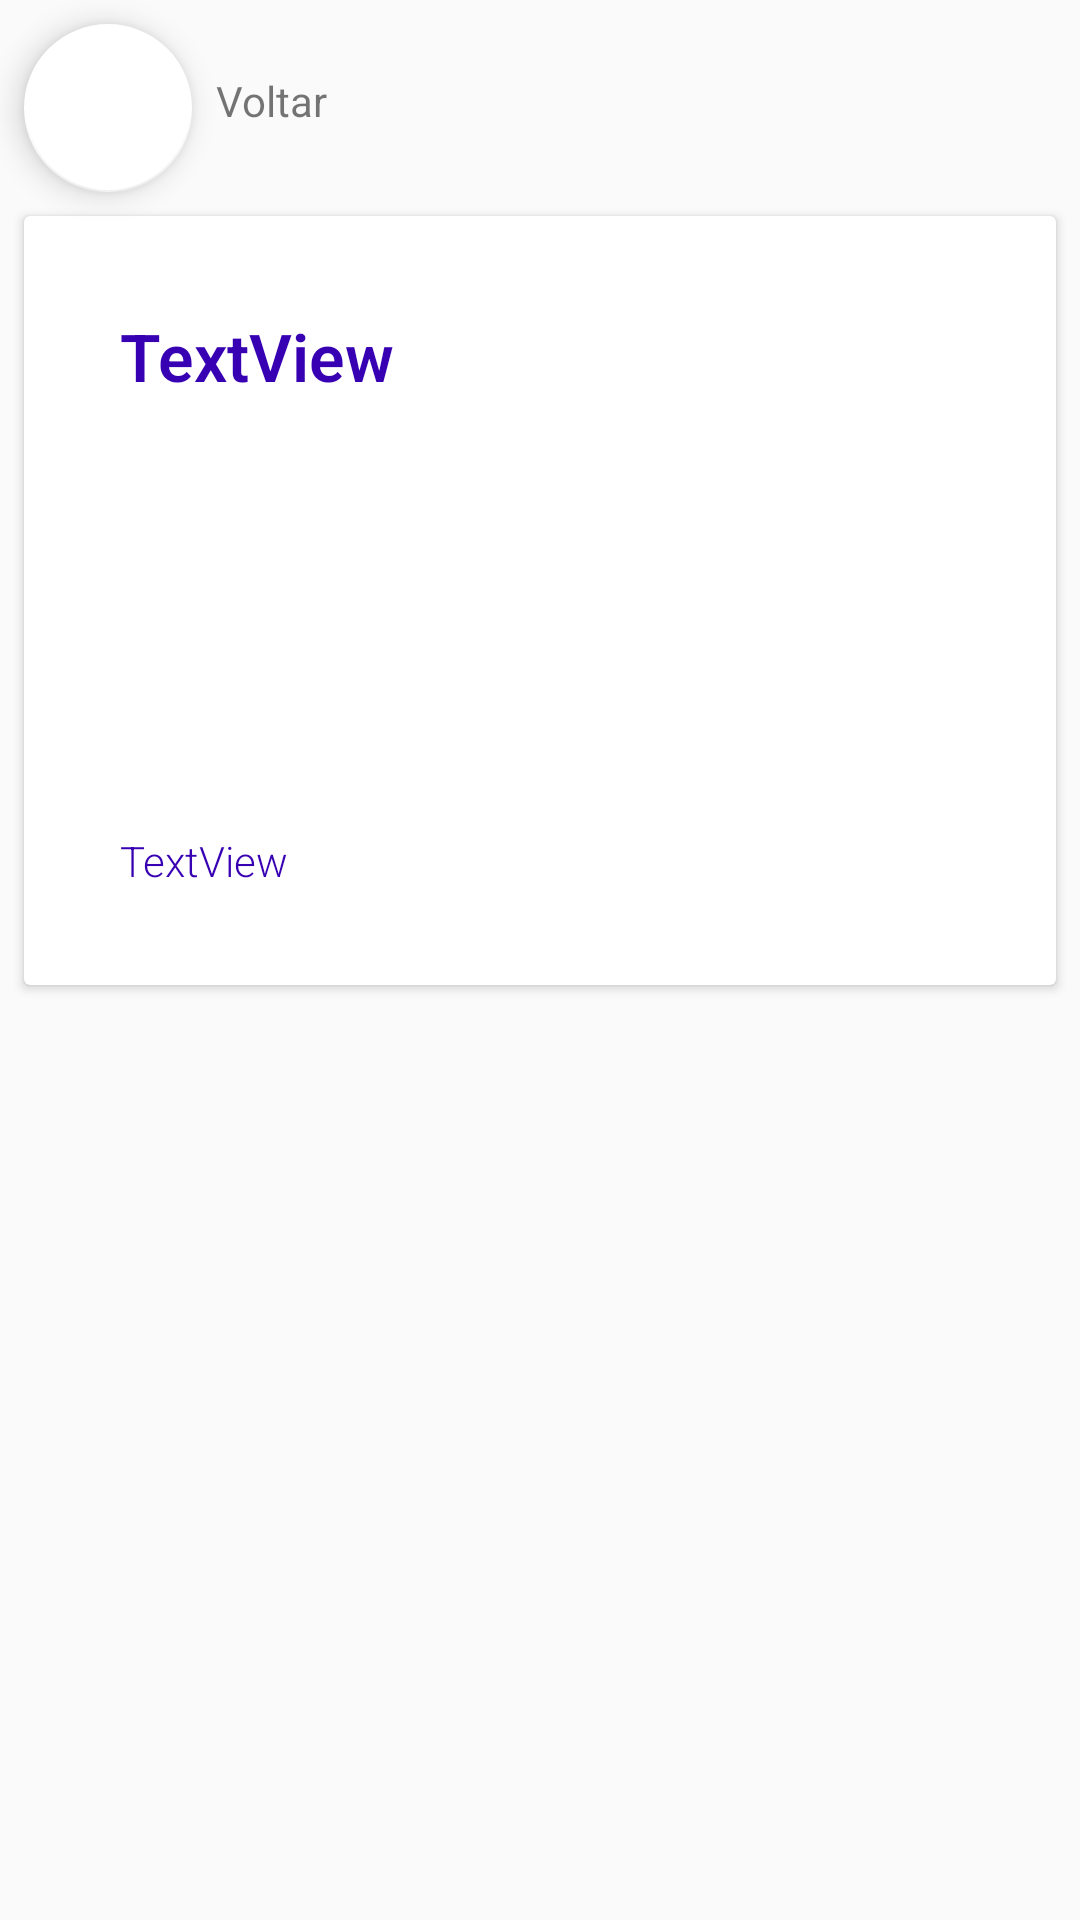

Here is an Android app screen rendered from its layout file. Give the layout XML and the strings, colors and styles it references.
<!-- AndroidManifest.xml: application theme AppTheme -->
<!-- res/layout/activity_reciclagem_detail.xml -->
<?xml version="1.0" encoding="utf-8"?>
<layout
    xmlns:android="http://schemas.android.com/apk/res/android"
    xmlns:app="http://schemas.android.com/apk/res-auto"
    xmlns:tools="http://schemas.android.com/tools">

    <data>

        <variable
            name="imageUrl"
            type="String" />
    </data>

    <ScrollView
        android:layout_width="match_parent"
        android:layout_height="626dp"
        android:orientation="vertical"
        app:layout_constraintEnd_toEndOf="parent"
        app:layout_constraintStart_toStartOf="parent"
        app:layout_constraintTop_toTopOf="parent">

        <androidx.constraintlayout.widget.ConstraintLayout
            android:layout_width="match_parent"
            android:layout_height="match_parent"
            tools:context=".activities.ReciclagemDetailActivity">

            <com.google.android.material.floatingactionbutton.FloatingActionButton
                android:id="@+id/button_back"
                android:layout_width="56dp"
                android:layout_height="wrap_content"
                android:layout_marginStart="8dp"
                android:layout_marginTop="8dp"
                app:backgroundTint="@color/white"
                app:layout_anchor="@+id/main_bottom_navigation"
                app:layout_constraintStart_toStartOf="parent"
                app:layout_constraintTop_toTopOf="parent"
                app:srcCompat="@drawable/ic_back_foreground" />

            <TextView
                android:layout_width="wrap_content"
                android:layout_height="wrap_content"
                android:layout_marginStart="8dp"
                android:layout_marginTop="24dp"
                android:text="Voltar"
                app:layout_constraintStart_toEndOf="@+id/button_back"
                app:layout_constraintTop_toTopOf="parent" />

            <androidx.cardview.widget.CardView
                android:layout_width="match_parent"
                android:layout_height="wrap_content"
                android:layout_margin="@dimen/spacing_pequeno"
                android:layout_marginTop="32dp"
                android:layout_marginBottom="32dp"
                app:layout_constraintBottom_toBottomOf="parent"
                app:layout_constraintEnd_toEndOf="parent"
                app:layout_constraintStart_toStartOf="parent"
                app:layout_constraintTop_toBottomOf="@+id/button_back">

                <androidx.constraintlayout.widget.ConstraintLayout
                    android:layout_width="match_parent"
                    android:layout_height="match_parent"
                    tools:context=".activities.ReciclagemDetailActivity">

                    <ImageView
                        android:id="@+id/image_recycle_detail"
                        android:layout_width="0dp"
                        android:layout_height="120dp"
                        android:layout_marginTop="8dp"
                        app:imageUrl="@{imageUrl}"
                        app:layout_constraintEnd_toEndOf="parent"
                        app:layout_constraintStart_toStartOf="parent"
                        app:layout_constraintTop_toBottomOf="@+id/textView_title_description_recycle" />

                    <TextView
                        android:id="@+id/textView_title_description_recycle"
                        style="@style/Titulo"
                        android:layout_width="match_parent"
                        android:layout_height="wrap_content"
                        android:layout_marginStart="32dp"
                        android:layout_marginTop="32dp"
                        android:layout_marginEnd="16dp"
                        android:text="TextView"
                        app:layout_constraintEnd_toEndOf="parent"
                        app:layout_constraintStart_toStartOf="parent"
                        app:layout_constraintTop_toTopOf="parent" />

                    <TextView
                        android:id="@+id/textView_description_detail_recycle"
                        style="@style/Texto"
                        android:layout_width="0dp"
                        android:layout_height="wrap_content"
                        android:layout_marginStart="32dp"
                        android:layout_marginTop="16dp"
                        android:layout_marginEnd="32dp"
                        android:layout_marginBottom="32dp"
                        android:text="TextView"
                        app:layout_constraintBottom_toBottomOf="parent"
                        app:layout_constraintEnd_toEndOf="parent"
                        app:layout_constraintStart_toStartOf="parent"
                        app:layout_constraintTop_toBottomOf="@+id/image_recycle_detail" />
                </androidx.constraintlayout.widget.ConstraintLayout>
            </androidx.cardview.widget.CardView>
        </androidx.constraintlayout.widget.ConstraintLayout>
    </ScrollView>
</layout>
<!-- resources referenced by this layout -->
<resources>
  <dimen name="spacing_pequeno">8dp</dimen>
  <style name="Texto">
          <item name="android:textAppearance">?attr/textAppearanceListItem</item>
          <item name="android:textColor">@color/colorPrimaryDark</item>
          <item name="android:fontFamily">sans-serif-light</item>
          <item name="android:textSize">@dimen/font_normal</item>
      </style>
  <style name="Titulo" parent="Texto">
          <item name="android:textSize">@dimen/font_gigante</item>
          <item name="android:textStyle">bold</item>
          <item name="android:fontFamily">sans-serif-light</item>
          <item name="android:maxLines">1</item>
          <item name="android:ellipsize">end</item>
      </style>
  <style name="AppTheme" parent="Theme.AppCompat.Light.DarkActionBar">
          
          <item name="colorPrimary">@color/colorPrimary</item>
          <item name="colorPrimaryDark">@color/colorPrimaryDark</item>
          <item name="colorAccent">@color/colorAccent</item>
      </style>
  <dimen name="font_normal">14sp</dimen>
  <dimen name="font_gigante">22sp</dimen>
  <!-- not gathered from this repository: default colours our renderer supplied (Android Studio template values) -->
  <color name="white">#FFFFFFFF</color>
  <color name="colorPrimary">#FF6200EE</color>
  <color name="colorPrimaryDark">#FF3700B3</color>
  <color name="colorAccent">#FF03DAC5</color>
</resources>
